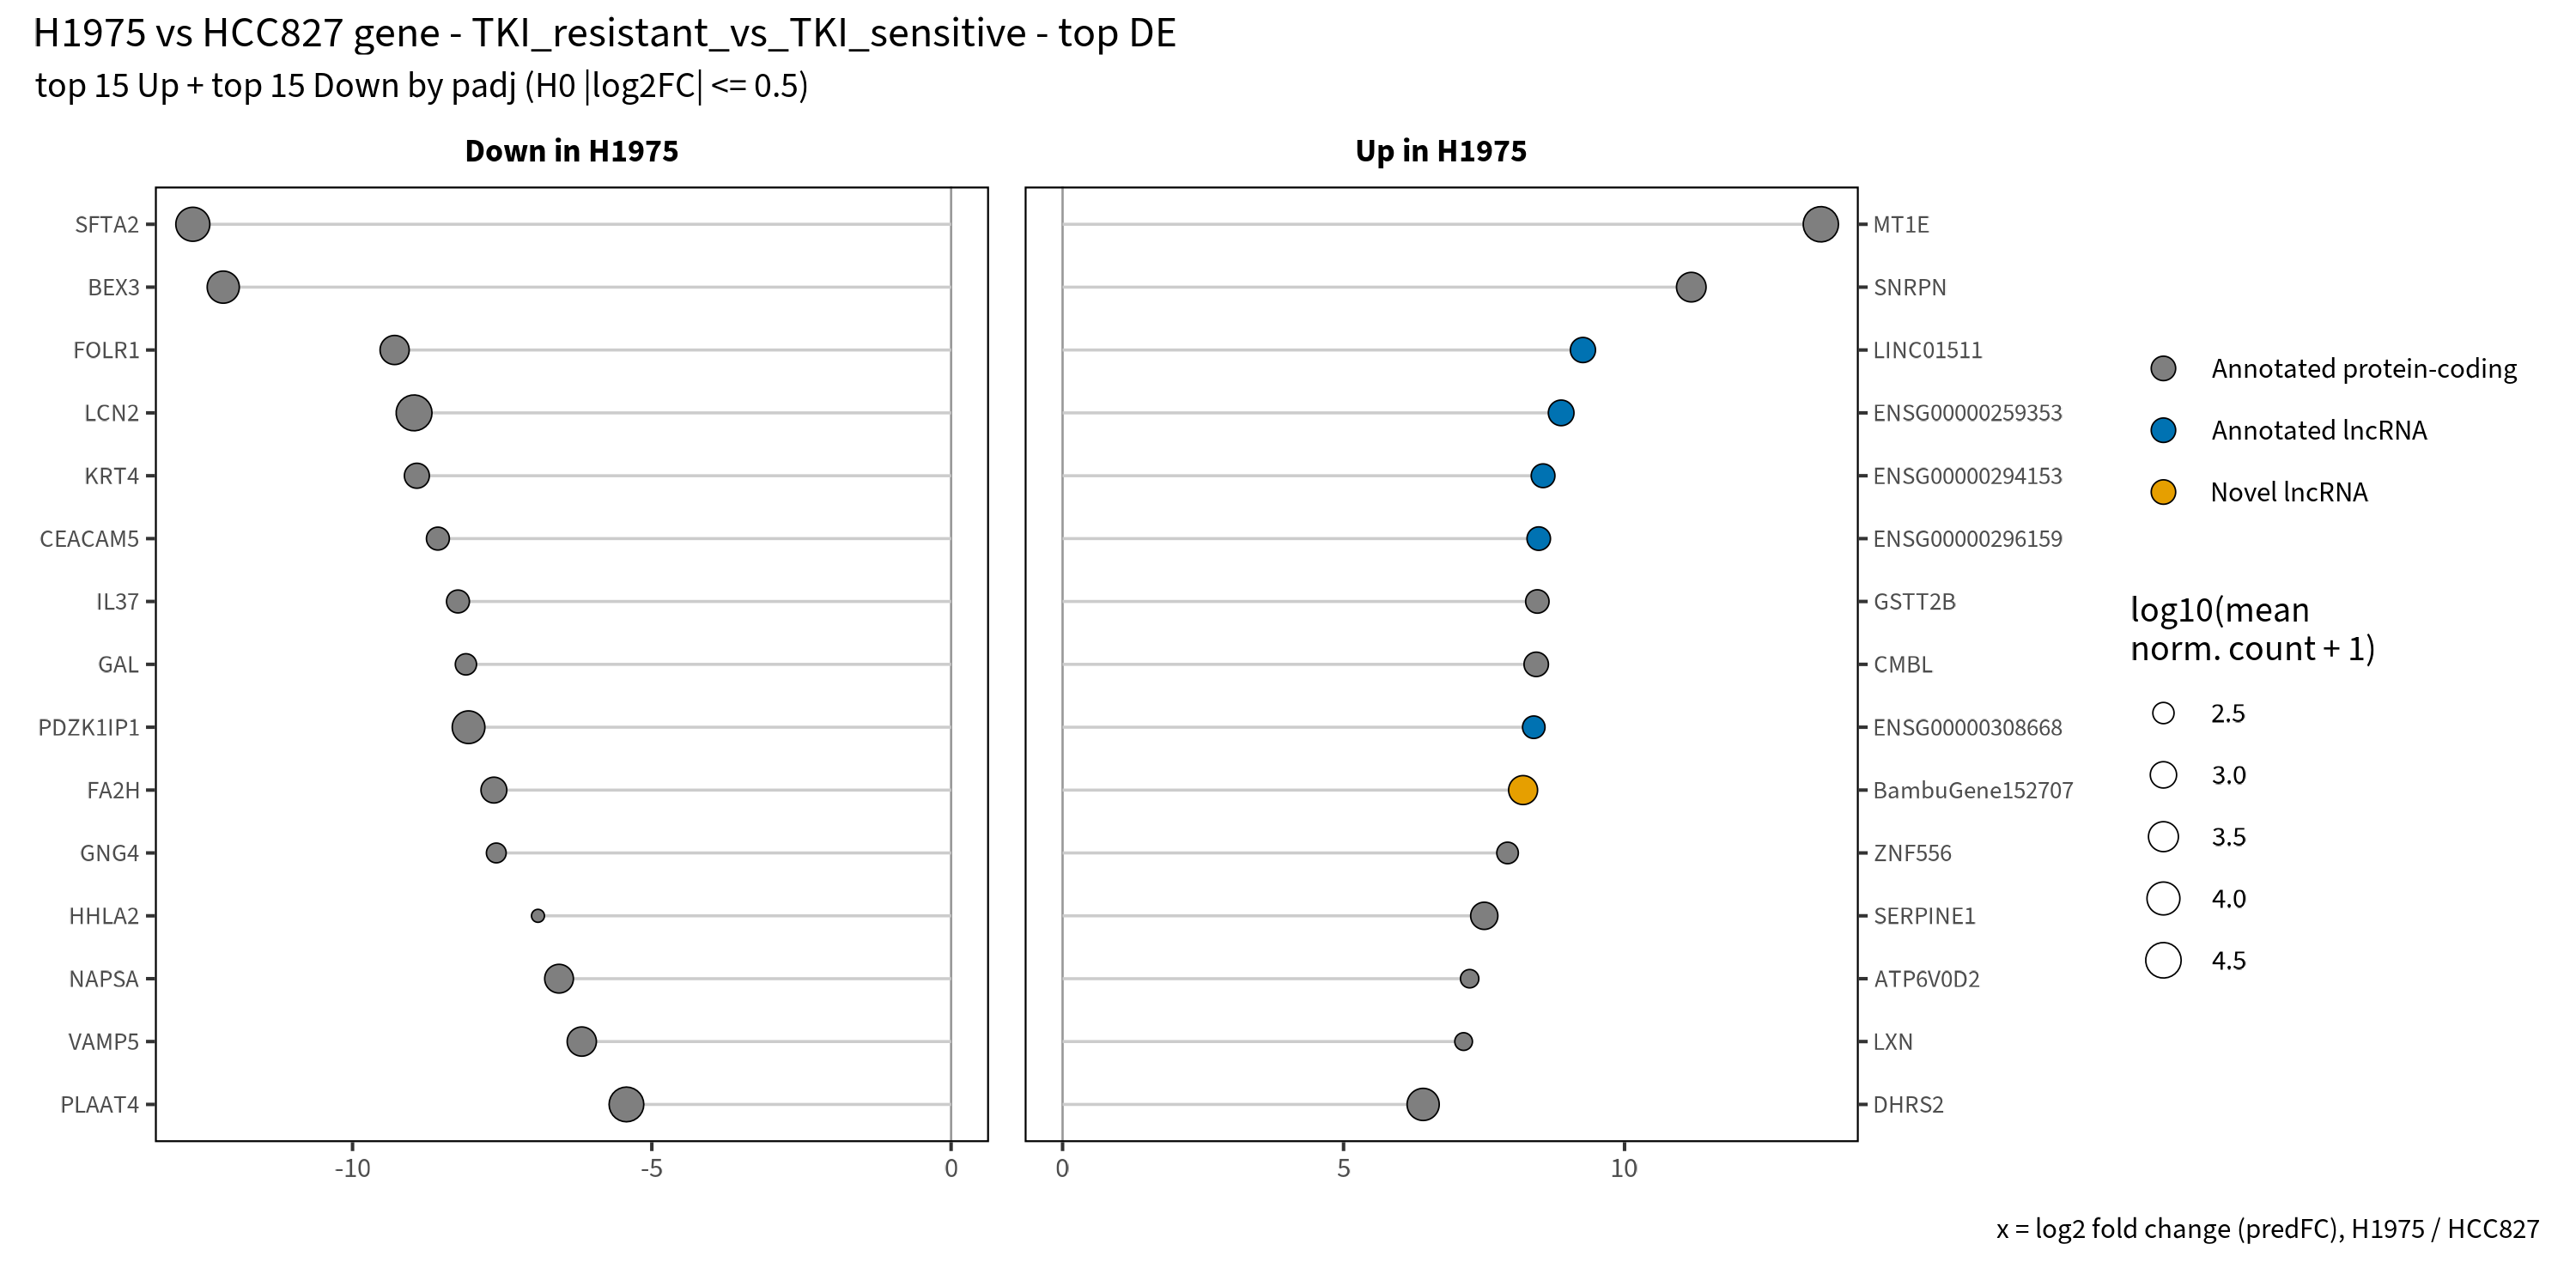

The table this chart was drawn from, first rows:
feature, id, biotype, baseMean, logCPM, log2FC, log2FC_test, pvalue, padj, zero_in_one_group, novel, category, call, q, class, direction, label
KRT4, ENSG00000170477.13, protein_coding, 700.6, 4.659, -8.925, -10.44, 1.0710643765638163e-15, 6.6937953320649974e-12, FALSE, FALSE, Annotated protein-coding, Down, 6.6937953320649974e-12, Reference, Down, KRT4
BEX3, ENSG00000166681.16, protein_coding, 7276, 8.038, -12.16, -13.45, 1.4628638006227183e-15, 6.8568083494688366e-12, FALSE, FALSE, Annotated protein-coding, Down, 6.8568083494688366e-12, Reference, Down, BEX3
SFTA2, ENSG00000196260.6, protein_coding, 16066, 9.181, -12.67, -13.36, 5.6747391149089155e-15, 1.5199383380775323e-11, FALSE, FALSE, Annotated protein-coding, Down, 1.5199383380775323e-11, Reference, Down, SFTA2
GNG4, ENSG00000168243.13, protein_coding, 250, 3.173, -7.599, -9.452, 2.2862327921038618e-14, 4.286457861915531e-11, FALSE, FALSE, Annotated protein-coding, Down, 4.286457861915531e-11, Reference, Down, GNG4
PDZK1IP1, ENSG00000162366.10, protein_coding, 9106, 8.361, -8.062, -8.102, 7.479175475683137e-14, 1.0480405274045481e-10, FALSE, FALSE, Annotated protein-coding, Down, 1.0480405274045481e-10, Reference, Down, PDZK1IP1
LCN2, ENSG00000148346.14, protein_coding, 38168, 10.43, -8.972, -8.99, 1.0031619459861705e-13, 1.2538855550196475e-10, FALSE, FALSE, Annotated protein-coding, Down, 1.2538855550196475e-10, Reference, Down, LCN2
FOLR1, ENSG00000110195.16, protein_coding, 2391, 6.432, -9.297, -9.706, 1.2691097223021098e-13, 1.399474065557703e-10, FALSE, FALSE, Annotated protein-coding, Down, 1.399474065557703e-10, Reference, Down, FOLR1
HHLA2, ENSG00000114455.17, protein_coding, 154, 2.473, -6.902, -8.753, 1.343315526628599e-13, 1.399474065557703e-10, FALSE, FALSE, Annotated protein-coding, Down, 1.399474065557703e-10, Reference, Down, HHLA2
PLAAT4, ENSG00000133321.14, protein_coding, 22318, 9.655, -5.424, -5.427, 1.3435667598292525e-13, 1.399474065557703e-10, FALSE, FALSE, Annotated protein-coding, Down, 1.399474065557703e-10, Reference, Down, PLAAT4
CEACAM5, ENSG00000105388.19, protein_coding, 436.3, 3.975, -8.574, -11.02, 1.4820695479554667e-13, 1.4088499047118057e-10, FALSE, FALSE, Annotated protein-coding, Down, 1.4088499047118057e-10, Reference, Down, CEACAM5
IL37, ENSG00000125571.12, protein_coding, 434.7, 3.97, -8.239, -9.751, 1.502853383873066e-13, 1.4088499047118057e-10, FALSE, FALSE, Annotated protein-coding, Down, 1.4088499047118057e-10, Reference, Down, IL37
GAL, ENSG00000069482.9, protein_coding, 315.2, 3.506, -8.106, -10.55, 1.594742667010921e-13, 1.4238014411327503e-10, FALSE, FALSE, Annotated protein-coding, Down, 1.4238014411327503e-10, Reference, Down, GAL
FA2H, ENSG00000103089.11, protein_coding, 876.2, 4.983, -7.638, -7.984, 1.9240063212470844e-13, 1.5239599272983756e-10, FALSE, FALSE, Annotated protein-coding, Down, 1.5239599272983756e-10, Reference, Down, FA2H
NAPSA, ENSG00000131400.11, protein_coding, 2096, 6.241, -6.55, -6.612, 2.6078157977109243e-13, 1.7324485203373353e-10, FALSE, FALSE, Annotated protein-coding, Down, 1.7324485203373353e-10, Reference, Down, NAPSA
VAMP5, ENSG00000168899.7, protein_coding, 2474, 6.481, -6.17, -6.21, 2.9049492879861883e-13, 1.7324485203373353e-10, FALSE, FALSE, Annotated protein-coding, Down, 1.7324485203373353e-10, Reference, Down, VAMP5
MT1E, ENSG00000169715.16, protein_coding, 29209, 10.04, 13.49, 14.16, 2.312029911333388e-16, 4.334824880758969e-12, FALSE, FALSE, Annotated protein-coding, Up, 4.334824880758969e-12, Reference, Up, MT1E
SNRPN, ENSG00000128739.25, protein_coding, 2779, 6.652, 11.19, 13.41, 9.61021072880098e-16, 6.6937953320649974e-12, FALSE, FALSE, Annotated protein-coding, Up, 6.6937953320649974e-12, Reference, Up, SNRPN
ENSG00000294153, ENSG00000294153.1, lncRNA, 518.6, 4.24, 8.55, 10.18, 3.092881456237158e-15, 9.664739070498412e-12, FALSE, FALSE, Annotated lncRNA, Up, 9.664739070498412e-12, Reference, Up, ENSG00000294153
ENSG00000296159, ENSG00000296159.1, lncRNA, 490.8, 4.161, 8.473, 10.1, 3.085255365704242e-15, 9.664739070498412e-12, FALSE, FALSE, Annotated lncRNA, Up, 9.664739070498412e-12, Reference, Up, ENSG00000296159
CMBL, ENSG00000164237.11, protein_coding, 608.9, 4.47, 8.428, 9.516, 1.499628539925994e-14, 3.161993358893708e-11, FALSE, FALSE, Annotated protein-coding, Up, 3.161993358893708e-11, Reference, Up, CMBL
ZNF556, ENSG00000172000.8, protein_coding, 334.5, 3.614, 7.918, 9.546, 1.5178377636163728e-14, 3.161993358893708e-11, FALSE, FALSE, Annotated protein-coding, Up, 3.161993358893708e-11, Reference, Up, ZNF556
LINC01511, ENSG00000250584.4, lncRNA, 730.6, 4.731, 9.259, 11.48, 3.610628271481011e-14, 6.154151769272498e-11, FALSE, FALSE, Annotated lncRNA, Up, 6.154151769272498e-11, Reference, Up, LINC01511
BambuGene152707, BambuGene152707, novel_lncRNA, 2269, 6.36, 8.195, 8.381, 4.927301953589339e-14, 7.69849869398721e-11, FALSE, TRUE, Novel lncRNA, Up, 7.69849869398721e-11, Novel, Up, BambuGene152707
SERPINE1, ENSG00000106366.11, protein_coding, 1300, 5.559, 7.504, 7.705, 7.82578664657511e-14, 1.0480405274045481e-10, FALSE, FALSE, Annotated protein-coding, Up, 1.0480405274045481e-10, Reference, Up, SERPINE1
LXN, ENSG00000079257.9, protein_coding, 194.2, 2.843, 7.136, 8.761, 1.6890054979440945e-13, 1.439416549134265e-10, FALSE, FALSE, Annotated protein-coding, Up, 1.439416549134265e-10, Reference, Up, LXN
GSTT2B, ENSG00000133433.13, protein_coding, 483.9, 4.141, 8.448, 10.08, 1.981520489031374e-13, 1.5239599272983756e-10, FALSE, FALSE, Annotated protein-coding, Up, 1.5239599272983756e-10, Reference, Up, GSTT2B
ENSG00000259353, ENSG00000259353.2, lncRNA, 830.5, 4.915, 8.872, 9.96, 2.1040061238631522e-13, 1.5239599272983756e-10, FALSE, FALSE, Annotated lncRNA, Up, 1.5239599272983756e-10, Reference, Up, ENSG00000259353
ENSG00000308668, ENSG00000308668.1, lncRNA, 398.1, 3.862, 8.385, 10.61, 2.113337143834752e-13, 1.5239599272983756e-10, FALSE, FALSE, Annotated lncRNA, Up, 1.5239599272983756e-10, Reference, Up, ENSG00000308668
DHRS2, ENSG00000100867.17, protein_coding, 7382, 8.06, 6.416, 6.432, 3.2849455201335645e-13, 1.7324485203373353e-10, FALSE, FALSE, Annotated protein-coding, Up, 1.7324485203373353e-10, Reference, Up, DHRS2
ATP6V0D2, ENSG00000147614.6, protein_coding, 209.3, 2.949, 7.244, 8.869, 3.5255889852602426e-13, 1.7324485203373353e-10, FALSE, FALSE, Annotated protein-coding, Up, 1.7324485203373353e-10, Reference, Up, ATP6V0D2
